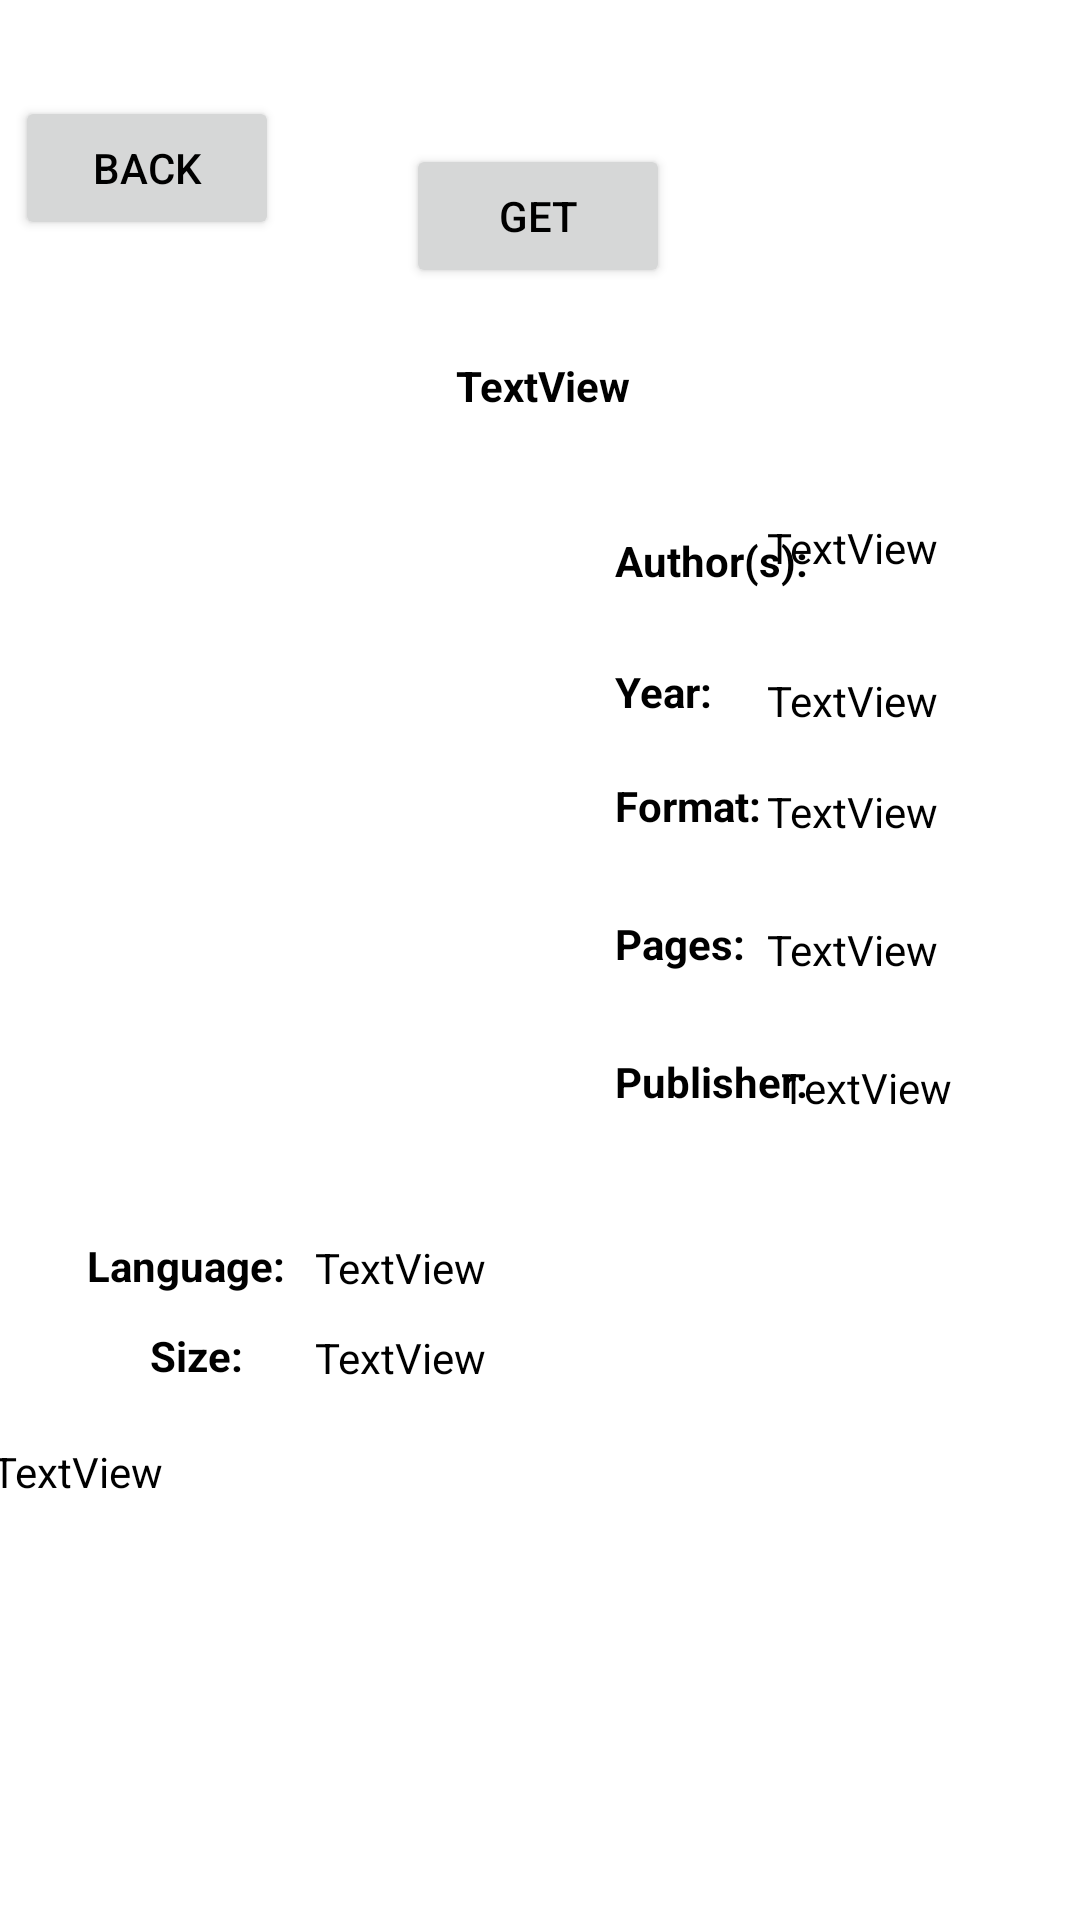

The Android layout XML behind this screen, and the referenced resources:
<!-- AndroidManifest.xml: application theme Theme.Samizdat -->
<!-- res/layout/fragment_book_view.xml -->
<?xml version="1.0" encoding="utf-8"?>
<androidx.constraintlayout.widget.ConstraintLayout xmlns:android="http://schemas.android.com/apk/res/android"
    xmlns:app="http://schemas.android.com/apk/res-auto"
    xmlns:tools="http://schemas.android.com/tools"
    android:id="@+id/bookView"
    android:layout_width="match_parent"
    android:layout_height="match_parent"
    tools:context=".global.BookView">

    <ImageView
        android:id="@+id/book_image"
        android:layout_width="147dp"
        android:layout_height="214dp"
        android:layout_marginTop="28dp"
        app:layout_constraintEnd_toStartOf="@+id/guideline2"
        app:layout_constraintHorizontal_bias="0.551"
        app:layout_constraintStart_toStartOf="parent"
        app:layout_constraintTop_toBottomOf="@+id/book_title"
        tools:src="@tools:sample/avatars" />

    <TextView
        android:id="@+id/book_title"
        android:layout_width="380dp"
        android:layout_height="33dp"
        android:layout_marginTop="16dp"
        android:gravity="center"
        android:scrollbars = "vertical"
        android:text="TextView"
        android:textColor="@color/black"
        android:textStyle="bold"
        app:layout_constraintEnd_toEndOf="@+id/getButton"
        app:layout_constraintHorizontal_bias="0.496"
        app:layout_constraintStart_toStartOf="@+id/getButton"
        app:layout_constraintTop_toBottomOf="@+id/getButton" />

    <TextView
        android:id="@+id/book_author"
        android:layout_width="100dp"
        android:layout_height="35dp"
        android:textColor="@color/black"
        android:layout_marginTop="28dp"
        android:scrollbars="vertical"
        android:text="TextView"
        app:layout_constraintEnd_toEndOf="parent"
        app:layout_constraintHorizontal_bias="0.924"
        app:layout_constraintStart_toStartOf="@+id/guideline2"
        app:layout_constraintTop_toBottomOf="@+id/book_title" />

    <TextView
        android:id="@+id/book_publisher"
        android:layout_width="110dp"
        android:layout_height="40dp"
        android:layout_marginTop="24dp"
        android:scrollbars = "vertical"
        android:text="TextView"
        app:layout_constraintEnd_toEndOf="parent"
        app:layout_constraintHorizontal_bias="0.619"
        app:layout_constraintStart_toEndOf="@+id/textView5"
        app:layout_constraintTop_toBottomOf="@+id/book_pages" />

    <TextView
        android:id="@+id/book_language"
        android:layout_width="150dp"
        android:layout_height="22dp"
        android:layout_marginTop="268dp"
        android:text="TextView"
        app:layout_constraintEnd_toEndOf="parent"
        app:layout_constraintStart_toStartOf="parent"
        app:layout_constraintTop_toBottomOf="@+id/book_title" />

    <TextView
        android:id="@+id/book_year"
        android:layout_width="100dp"
        android:layout_height="21dp"
        android:layout_marginTop="16dp"
        android:text="TextView"
        app:layout_constraintEnd_toEndOf="@+id/book_author"
        app:layout_constraintHorizontal_bias="0.0"
        app:layout_constraintStart_toStartOf="@+id/book_author"
        app:layout_constraintTop_toBottomOf="@+id/book_author" />

    <TextView
        android:id="@+id/book_format"
        android:layout_width="100dp"
        android:layout_height="22dp"
        android:layout_marginTop="16dp"
        android:text="TextView"
        app:layout_constraintEnd_toEndOf="@+id/book_year"
        app:layout_constraintHorizontal_bias="0.0"
        app:layout_constraintStart_toStartOf="@+id/book_year"
        app:layout_constraintTop_toBottomOf="@+id/book_year" />

    <androidx.constraintlayout.widget.Guideline
        android:id="@+id/guideline2"
        android:layout_width="wrap_content"
        android:layout_height="wrap_content"
        android:orientation="vertical"
        app:layout_constraintGuide_begin="205dp" />

    <TextView
        android:id="@+id/book_size"
        android:layout_width="150dp"
        android:layout_height="22dp"
        android:layout_marginTop="8dp"
        android:text="TextView"
        app:layout_constraintEnd_toEndOf="@+id/book_language"
        app:layout_constraintHorizontal_bias="0.0"
        app:layout_constraintStart_toStartOf="@+id/book_language"
        app:layout_constraintTop_toBottomOf="@+id/book_language" />

    <TextView
        android:id="@+id/book_pages"
        android:layout_width="100dp"
        android:layout_height="22dp"
        android:layout_marginTop="24dp"
        android:text="TextView"
        app:layout_constraintEnd_toEndOf="@+id/book_format"
        app:layout_constraintHorizontal_bias="0.0"
        app:layout_constraintStart_toStartOf="@+id/book_format"
        app:layout_constraintTop_toBottomOf="@+id/book_format" />

    <TextView
        android:id="@+id/book_description"
        android:layout_width="366dp"
        android:layout_height="151dp"
        android:layout_marginTop="16dp"
        android:text="TextView"
        android:scrollbars = "vertical"
        app:layout_constraintEnd_toEndOf="parent"
        app:layout_constraintStart_toStartOf="parent"
        app:layout_constraintTop_toBottomOf="@+id/book_size" />

    <Button
        android:id="@+id/getButton"
        android:layout_width="wrap_content"
        android:layout_height="wrap_content"
        android:layout_marginTop="48dp"
        android:text="GET"
        app:layout_constraintEnd_toEndOf="parent"
        app:layout_constraintHorizontal_bias="0.498"
        app:layout_constraintStart_toStartOf="parent"
        app:layout_constraintTop_toTopOf="parent" />

    <TextView
        android:id="@+id/textView"
        android:layout_width="72dp"
        android:textColor="@color/black"
        android:layout_height="28dp"
        android:layout_marginTop="28dp"
        android:gravity="center_vertical"
        android:text="Author(s):"
        android:textStyle="bold"
        app:layout_constraintEnd_toStartOf="@+id/book_author"
        app:layout_constraintHorizontal_bias="0.0"
        app:layout_constraintStart_toStartOf="@+id/guideline2"
        app:layout_constraintTop_toBottomOf="@+id/book_title" />

    <TextView
        android:id="@+id/textView2"
        android:layout_width="72dp"
        android:layout_height="22dp"
        android:layout_marginTop="20dp"
        android:textColor="@color/black"
        android:text="Year:"
        android:textStyle="bold"
        app:layout_constraintEnd_toStartOf="@+id/book_year"
        app:layout_constraintHorizontal_bias="0.0"
        app:layout_constraintStart_toStartOf="@+id/guideline2"
        app:layout_constraintTop_toBottomOf="@+id/textView" />

    <TextView
        android:id="@+id/textView3"
        android:layout_width="72dp"
        android:layout_height="22dp"
        android:layout_marginTop="16dp"
        android:text="Format:"
        android:textStyle="bold"
        app:layout_constraintEnd_toStartOf="@+id/book_format"
        app:layout_constraintHorizontal_bias="0.0"
        app:layout_constraintStart_toStartOf="@+id/guideline2"
        app:layout_constraintTop_toBottomOf="@+id/textView2" />

    <TextView
        android:id="@+id/textView4"
        android:layout_width="72dp"
        android:layout_height="22dp"
        android:layout_marginTop="24dp"
        android:text="Pages:"
        android:textStyle="bold"
        app:layout_constraintEnd_toStartOf="@+id/book_pages"
        app:layout_constraintHorizontal_bias="0.0"
        app:layout_constraintStart_toStartOf="@+id/guideline2"
        app:layout_constraintTop_toBottomOf="@+id/textView3" />

    <TextView
        android:id="@+id/textView5"
        android:layout_width="72dp"
        android:layout_height="28dp"
        android:layout_marginTop="24dp"
        android:text="Publisher:"
        android:textStyle="bold"
        app:layout_constraintStart_toStartOf="@+id/guideline2"
        app:layout_constraintTop_toBottomOf="@+id/textView4" />

    <TextView
        android:id="@+id/textView6"
        android:layout_width="70dp"
        android:layout_height="22dp"
        android:layout_marginTop="32dp"
        android:layout_marginEnd="8dp"
        android:gravity="center"
        android:text="Language:"
        android:textStyle="bold"
        app:layout_constraintEnd_toStartOf="@+id/book_language"
        app:layout_constraintHorizontal_bias="1.0"
        app:layout_constraintStart_toStartOf="parent"
        app:layout_constraintTop_toBottomOf="@+id/textView5" />

    <TextView
        android:id="@+id/textView7"
        android:layout_width="70dp"
        android:layout_height="22dp"
        android:layout_marginTop="8dp"
        android:textStyle="bold"
        android:gravity="center"
        android:text="Size:"
        app:layout_constraintEnd_toStartOf="@+id/book_size"
        app:layout_constraintHorizontal_bias="0.868"
        app:layout_constraintStart_toStartOf="parent"
        app:layout_constraintTop_toBottomOf="@+id/textView6" />

    <Button
        android:id="@+id/back_btn"
        android:layout_width="wrap_content"
        android:layout_height="wrap_content"
        android:layout_marginTop="32dp"
        android:text="Back"
        app:layout_constraintEnd_toEndOf="parent"
        app:layout_constraintHorizontal_bias="0.018"
        app:layout_constraintStart_toStartOf="parent"
        app:layout_constraintTop_toTopOf="parent" />

    <ImageView
        android:id="@+id/star"
        android:layout_width="wrap_content"
        android:layout_height="wrap_content"
        android:layout_marginTop="48dp"
        android:src="@drawable/star"
        app:layout_constraintEnd_toEndOf="parent"
        app:layout_constraintHorizontal_bias="0.83"
        app:layout_constraintStart_toEndOf="@+id/getButton"
        app:layout_constraintTop_toTopOf="parent" />

</androidx.constraintlayout.widget.ConstraintLayout>
<!-- resources referenced by this layout -->
<resources>
  <color name="black">#FF000000</color>
  <style name="Theme.Samizdat" parent="Theme.MaterialComponents.DayNight.DarkActionBar">
          
          <item name="colorPrimary">@color/purple_500</item>
          <item name="colorPrimaryVariant">@color/purple_700</item>
          <item name="colorOnPrimary">@color/white</item>
          <item name="android:textColor">#000</item>
          
          <item name="colorSecondary">@color/teal_200</item>
          <item name="colorSecondaryVariant">@color/teal_700</item>
          <item name="colorOnSecondary">@color/black</item>
          
          <item name="android:statusBarColor" tools:targetApi="l">?attr/colorPrimaryVariant</item>
          
      </style>
  <color name="purple_500">#FF6200EE</color>
  <color name="purple_700">#FF3700B3</color>
  <color name="white">#FFFFFFFF</color>
  <color name="teal_200">#FF03DAC5</color>
  <color name="teal_700">#FF018786</color>
</resources>
